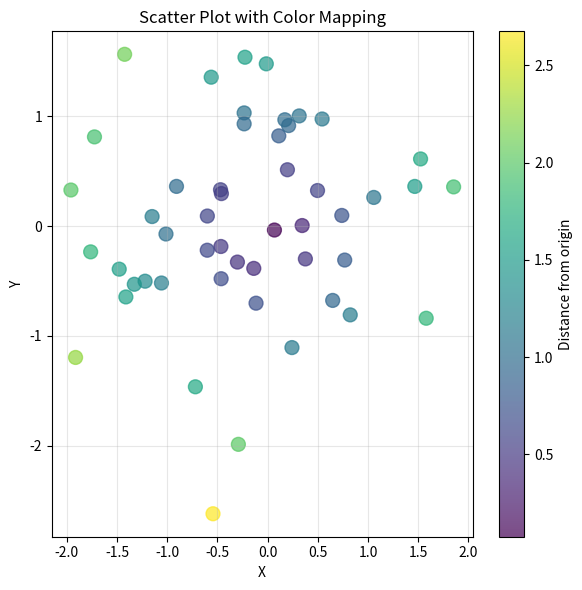
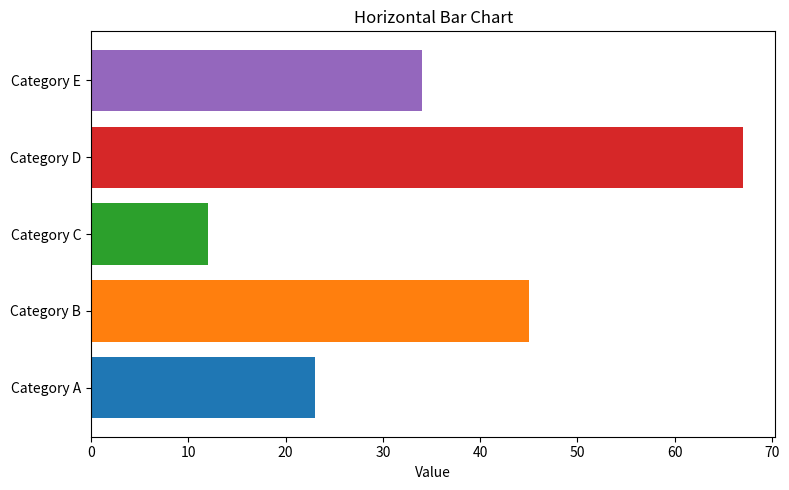
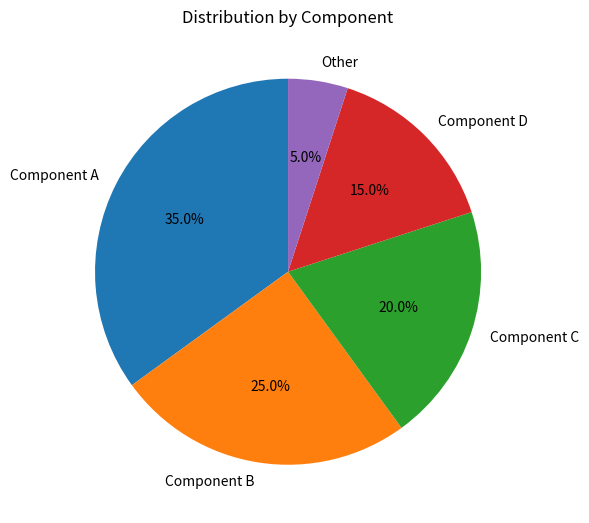

Reproduce these figures in Python, in order.
"""
Multiple Figures
================

This example demonstrates generating multiple figures in a single example.
Each figure is displayed in sequence with accompanying explanatory text.
"""

import matplotlib.pyplot as plt
import numpy as np

# %%
# First Figure: Scatter Plot
# --------------------------
#
# Random scatter data with color mapping based on distance from origin.

np.random.seed(42)
x = np.random.randn(50)
y = np.random.randn(50)
colors = np.sqrt(x**2 + y**2)

plt.figure(figsize=(6, 6))
plt.scatter(x, y, c=colors, cmap="viridis", s=100, alpha=0.7)
plt.colorbar(label="Distance from origin")
plt.xlabel("X")
plt.ylabel("Y")
plt.title("Scatter Plot with Color Mapping")
plt.grid(True, alpha=0.3)
plt.tight_layout()
plt.show()

# %%
# Second Figure: Bar Chart
# ------------------------
#
# Categorical data visualization using a horizontal bar chart.

categories = ["Category A", "Category B", "Category C", "Category D", "Category E"]
values = [23, 45, 12, 67, 34]

plt.figure(figsize=(8, 5))
bars = plt.barh(categories, values, color=plt.cm.tab10.colors[:5])
plt.xlabel("Value")
plt.title("Horizontal Bar Chart")
plt.tight_layout()
plt.show()

# %%
# Third Figure: Pie Chart
# -----------------------
#
# Proportional data shown as a pie chart with percentage labels.

sizes = [35, 25, 20, 15, 5]
labels = ["Component A", "Component B", "Component C", "Component D", "Other"]

plt.figure(figsize=(6, 6))
plt.pie(sizes, labels=labels, autopct="%1.1f%%", startangle=90)
plt.title("Distribution by Component")
plt.tight_layout()
plt.show()
